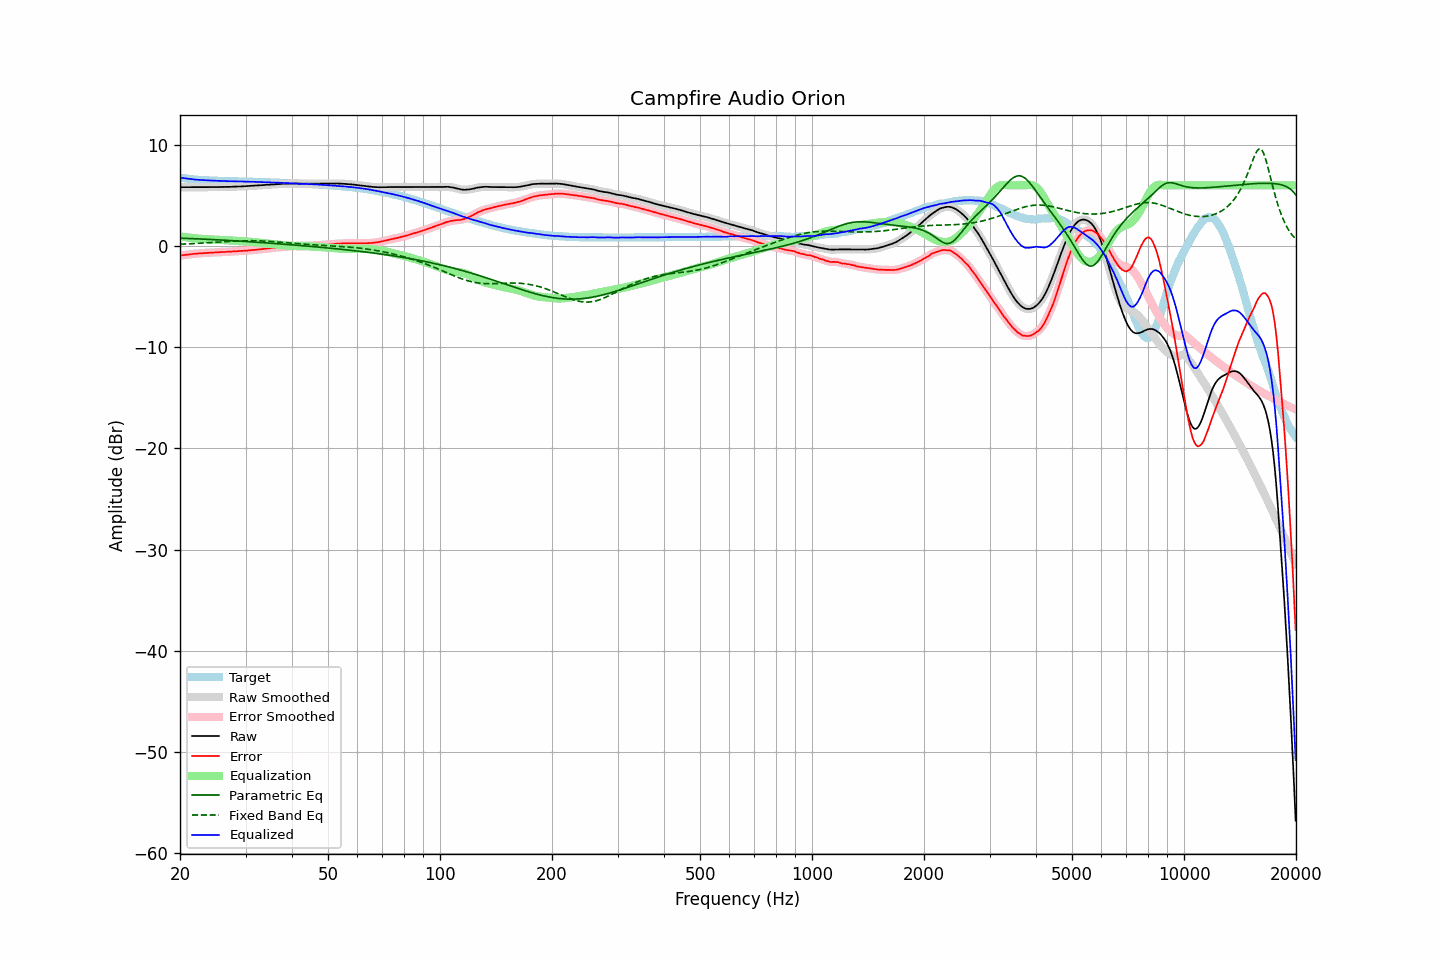

The file beside this chart, header and first rows:
frequency, raw, error, smoothed, error_smoothed, equalization, parametric_eq, fixed_band_eq, equalized_raw, equalized_smoothed, target
20.00, 5.82, -0.95, 5.82, -0.94, 0.94, 0.78, 0.18, 6.76, 6.76, 6.76
20.20, 5.82, -0.91, 5.82, -0.92, 0.92, 0.77, 0.19, 6.74, 6.74, 6.73
20.40, 5.82, -0.89, 5.81, -0.90, 0.90, 0.77, 0.19, 6.72, 6.71, 6.71
20.61, 5.81, -0.88, 5.81, -0.88, 0.88, 0.76, 0.20, 6.69, 6.69, 6.69
20.81, 5.81, -0.86, 5.81, -0.86, 0.86, 0.75, 0.21, 6.67, 6.67, 6.67
21.02, 5.81, -0.84, 5.81, -0.84, 0.84, 0.75, 0.21, 6.65, 6.65, 6.65
21.23, 5.81, -0.82, 5.81, -0.82, 0.82, 0.74, 0.22, 6.63, 6.63, 6.63
21.44, 5.81, -0.80, 5.81, -0.80, 0.80, 0.74, 0.23, 6.61, 6.61, 6.61
21.66, 5.81, -0.78, 5.81, -0.78, 0.79, 0.73, 0.24, 6.59, 6.59, 6.59
21.87, 5.81, -0.77, 5.81, -0.77, 0.77, 0.72, 0.25, 6.58, 6.58, 6.58
22.09, 5.81, -0.75, 5.81, -0.75, 0.75, 0.72, 0.25, 6.56, 6.56, 6.56
22.31, 5.81, -0.74, 5.81, -0.74, 0.74, 0.71, 0.26, 6.55, 6.55, 6.55
22.54, 5.82, -0.72, 5.81, -0.72, 0.72, 0.70, 0.27, 6.54, 6.54, 6.54
22.76, 5.82, -0.71, 5.82, -0.71, 0.71, 0.70, 0.28, 6.53, 6.53, 6.53
22.99, 5.82, -0.70, 5.82, -0.70, 0.70, 0.69, 0.29, 6.52, 6.52, 6.52
23.22, 5.82, -0.69, 5.82, -0.69, 0.69, 0.68, 0.30, 6.51, 6.51, 6.51
23.45, 5.82, -0.68, 5.82, -0.68, 0.68, 0.67, 0.31, 6.50, 6.50, 6.50
23.69, 5.82, -0.67, 5.82, -0.67, 0.67, 0.67, 0.32, 6.49, 6.49, 6.49
23.92, 5.82, -0.67, 5.82, -0.67, 0.66, 0.66, 0.33, 6.48, 6.48, 6.48
24.16, 5.82, -0.66, 5.82, -0.66, 0.66, 0.65, 0.34, 6.47, 6.47, 6.47
24.40, 5.82, -0.66, 5.82, -0.65, 0.65, 0.64, 0.35, 6.47, 6.47, 6.47
24.65, 5.83, -0.64, 5.82, -0.64, 0.64, 0.63, 0.36, 6.47, 6.46, 6.46
24.89, 5.83, -0.63, 5.83, -0.63, 0.63, 0.63, 0.37, 6.46, 6.46, 6.46
25.14, 5.83, -0.62, 5.83, -0.62, 0.62, 0.62, 0.38, 6.45, 6.45, 6.45
25.39, 5.83, -0.61, 5.83, -0.61, 0.61, 0.61, 0.39, 6.44, 6.45, 6.44
25.65, 5.84, -0.60, 5.83, -0.60, 0.61, 0.60, 0.40, 6.44, 6.44, 6.44
25.91, 5.84, -0.59, 5.84, -0.60, 0.60, 0.59, 0.41, 6.44, 6.43, 6.43
26.16, 5.84, -0.59, 5.84, -0.59, 0.59, 0.58, 0.42, 6.43, 6.43, 6.43
26.43, 5.84, -0.59, 5.84, -0.58, 0.58, 0.57, 0.43, 6.42, 6.42, 6.43
26.69, 5.85, -0.57, 5.84, -0.58, 0.57, 0.56, 0.44, 6.42, 6.42, 6.42
26.96, 5.85, -0.57, 5.85, -0.57, 0.56, 0.56, 0.45, 6.41, 6.41, 6.41
27.23, 5.85, -0.56, 5.85, -0.55, 0.55, 0.55, 0.46, 6.40, 6.41, 6.40
27.50, 5.86, -0.55, 5.86, -0.55, 0.55, 0.54, 0.47, 6.40, 6.40, 6.40
27.77, 5.87, -0.53, 5.86, -0.53, 0.53, 0.53, 0.48, 6.40, 6.40, 6.40
28.05, 5.87, -0.52, 5.87, -0.52, 0.52, 0.52, 0.49, 6.39, 6.40, 6.39
28.33, 5.88, -0.51, 5.88, -0.51, 0.51, 0.51, 0.50, 6.39, 6.39, 6.39
28.62, 5.88, -0.51, 5.88, -0.50, 0.50, 0.50, 0.50, 6.38, 6.38, 6.39
28.90, 5.89, -0.49, 5.88, -0.49, 0.50, 0.49, 0.51, 6.38, 6.38, 6.38
29.19, 5.89, -0.49, 5.89, -0.48, 0.49, 0.48, 0.51, 6.37, 6.38, 6.38
29.48, 5.90, -0.48, 5.90, -0.48, 0.48, 0.47, 0.52, 6.37, 6.37, 6.37
29.78, 5.91, -0.46, 5.90, -0.47, 0.47, 0.46, 0.52, 6.37, 6.37, 6.37
30.08, 5.91, -0.46, 5.91, -0.46, 0.45, 0.45, 0.53, 6.36, 6.37, 6.37
30.38, 5.92, -0.44, 5.92, -0.44, 0.44, 0.44, 0.53, 6.36, 6.36, 6.36
30.68, 5.93, -0.43, 5.93, -0.43, 0.43, 0.43, 0.53, 6.36, 6.36, 6.36
30.99, 5.94, -0.42, 5.94, -0.42, 0.42, 0.42, 0.53, 6.36, 6.36, 6.36
31.30, 5.95, -0.41, 5.95, -0.40, 0.40, 0.41, 0.53, 6.35, 6.35, 6.35
31.61, 5.96, -0.38, 5.96, -0.39, 0.39, 0.39, 0.52, 6.34, 6.34, 6.34
31.93, 5.97, -0.37, 5.97, -0.37, 0.37, 0.38, 0.52, 6.34, 6.34, 6.34
32.24, 5.98, -0.36, 5.98, -0.35, 0.35, 0.37, 0.52, 6.33, 6.33, 6.34
32.57, 5.99, -0.34, 5.99, -0.34, 0.34, 0.36, 0.51, 6.32, 6.33, 6.33
32.89, 6.01, -0.31, 6.00, -0.32, 0.32, 0.35, 0.51, 6.33, 6.32, 6.32
33.22, 6.02, -0.30, 6.02, -0.30, 0.30, 0.34, 0.50, 6.32, 6.32, 6.32
33.55, 6.03, -0.28, 6.03, -0.28, 0.28, 0.33, 0.49, 6.31, 6.31, 6.31
33.89, 6.04, -0.27, 6.04, -0.27, 0.27, 0.32, 0.48, 6.30, 6.30, 6.31
34.23, 6.05, -0.25, 6.05, -0.25, 0.25, 0.31, 0.47, 6.29, 6.30, 6.30
34.57, 6.06, -0.23, 6.06, -0.23, 0.23, 0.30, 0.46, 6.29, 6.29, 6.29
34.92, 6.08, -0.21, 6.07, -0.21, 0.21, 0.28, 0.45, 6.29, 6.29, 6.29
35.27, 6.09, -0.20, 6.09, -0.19, 0.20, 0.27, 0.44, 6.28, 6.28, 6.28
35.62, 6.10, -0.17, 6.10, -0.17, 0.18, 0.26, 0.43, 6.28, 6.28, 6.27
35.97, 6.11, -0.16, 6.11, -0.16, 0.16, 0.25, 0.42, 6.27, 6.27, 6.27
... 635 more rows
